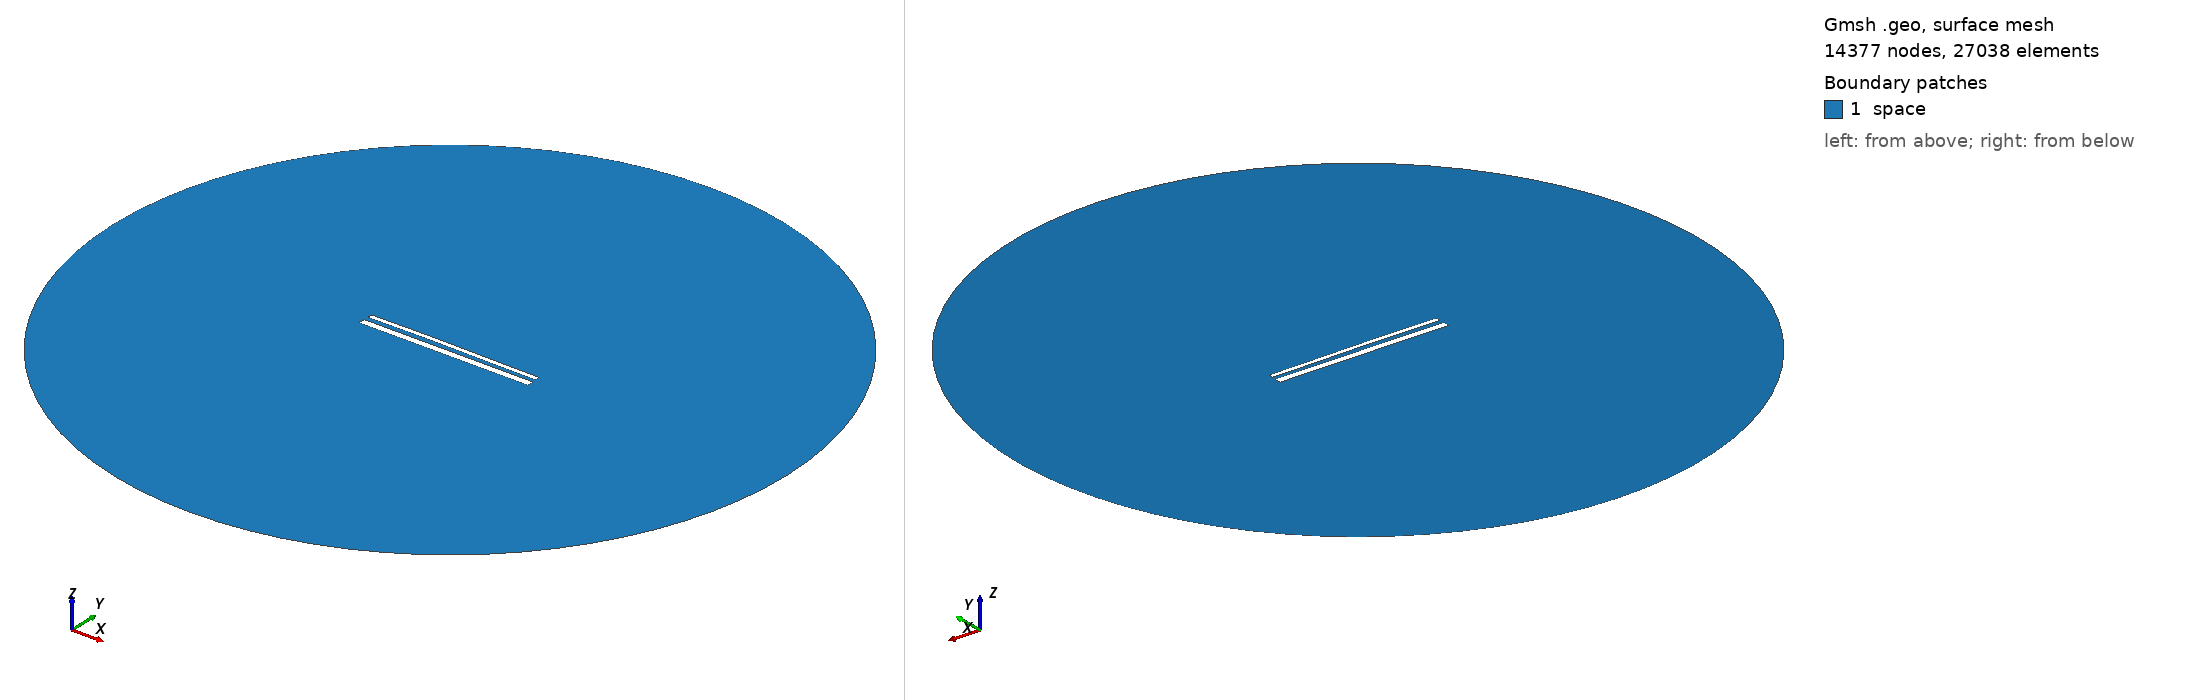

Gmsh geometry script, surface-meshed: 14377 nodes, 27038 surface elements. Boundary patches (legend numbers): 1 space. Left view from above one corner, right view from below the opposite corner. Legend entries are the model's physical surfaces. The drawing asked Gmsh for element sizes between 1% and 20% of the model's largest extent; the script's own settings can give other sizes.

=== 15118.geo (drawn) ===
//---------------------------------------
// Geometry kernel
//---------------------------------------

SetFactory("OpenCASCADE");



//---------------------------------------
// Parameters of the geometry
//---------------------------------------

// Overetch of the upper plate
overetch = 0.5;

// Distance between the plates
distance = 2.5;

// Discretization over the x axis (for the deformation)
nx = 50; 

// Length of the plate
L = 100 - overetch; 

// Number of modes
n = 4; 

// 1st mode coefficient
coeff(1) = -0.15;
beta(1) = 0.596864 * 3.1415926535 / L;

// 2nd mode coefficient
coeff(2) = 0.15;
beta(2) = 1.49418 * 3.1415926535 / L;

// 3rd mode coefficient
coeff(3) = 0.07499999999999998;
beta(3) = 2.50025 * 3.1415926535 / L;

// 4th mode coefficient
coeff(4) = 0.0;
beta(4) = 3.49999 * 3.1415926535 / L;



//---------------------------------------
// Upper plate (deformed rectangle)
//---------------------------------------

// Coordiantes of the upper plate
xmin = -50;
xmax = 50 - overetch;

// Height of the upper plate
yheight = 4 - 2 * overetch;

// Indexes of the points
UpperID[] = {};
LowerID[] = {};
LeftID[] = {};
RightID[] = {};

// Point index
p = 1;

// Horizontal edges
For i In {1:nx}
    x = xmin + (i-1)*(xmax - xmin)/(nx-1);

    y_bottom = distance / 2 + overetch;
    For j In {1:n}
        C = (Cosh(beta(j)*L) + Cos(beta(j)*L)) / (Sinh(beta(j)*L) + Sin(beta(j)*L));
        y_bottom  = y_bottom + coeff(j) * (Cosh(beta(j)*(x+50)) - Cos(beta(j)*(x+50)) - C * (Sinh(beta(j)*(x+50)) - Sin(beta(j)*(x+50))));
    EndFor

    y_top = y_bottom + yheight;

    Point(p) = {x, y_top, 0, 1.0};
    UpperID[i] = p;
    p = p + 1;

    Point(p) = {x, y_bottom, 0, 1.0};
    LowerID[i] = p;
    p = p + 1;
EndFor

// Create point lists
UpperPts[] = {}; LowerPts[] = {};
For i In {1:nx}
  UpperPts[] += {UpperID[i]};
  LowerPts[] += {LowerID[i]};
EndFor

// Build splines
Spline(1) = {UpperPts[]};
Spline(2) = {LowerPts[]};
Line(3) = {LowerPts[nx-1], UpperPts[nx-1]};
Line(4) = {LowerPts[0], UpperPts[0]};

// Build the plane surface
Curve Loop(1) = {2, 3, -1, -4};
Plane Surface(1) = {1};



//---------------------------------------
// Lower plate (rectangle)
//---------------------------------------

// Vertices
Point(1001) = {-50, -1, 0, 1.0};
Point(1002) = { 50, -1, 0, 1.0};
Point(1003) = { 50,  -5, 0, 1.0};
Point(1004) = {-50,  -5, 0, 1.0};

// Edges
Line(5) = {1001, 1002};
Line(6) = {1002, 1003};
Line(7) = {1003, 1004};
Line(8) = {1004, 1001};

// Plane surface
Line Loop(2) = {5, 6, 7, 8};
Plane Surface(2) = {2}; 



//---------------------------------------
// Outer (fictious) boundary
//---------------------------------------

// Points
Point(1005) = {0, 0, 0};       // Center
Point(1006) = {200, 0, 0};     // Start point
Point(1007) = {0, 200, 0};     // 90 degrees
Point(1008) = {-200, 0, 0};    // 180 degrees
Point(1009) = {0, -200, 0};    // 270 degrees

// Circle arcs (each needs start, center, end)
Circle(9) = {1006, 1005, 1007};
Circle(10) = {1007, 1005, 1008};
Circle(11) = {1008, 1005, 1009};
Circle(12) = {1009, 1005, 1006};

// Plane surface for the entire domain
Curve Loop(3) = {9, 10, 11, 12};
Surface(3) = {3};

// Subtract the plates from the whole domain to obtain the actual domain where we want to solve the equations
BooleanDifference{ Surface{3}; Delete; }{ Surface{1}; Surface{2}; Delete; }




//---------------------------------------
// Transfinite Lines/Curves
//---------------------------------------

// Set the number of points on the boundaries
r = 7;

// Plates
Transfinite Curve {1, 2} = 50*r Using Progression 1;
Transfinite Curve {3, 4} = 2*r Using Progression 1;
Transfinite Line {5, 7} = 50*r Using Progression 1;
Transfinite Line {6, 8} = 2*r Using Progression 1;

// Outer boundary
Transfinite Line {9, 10, 11, 12} = 20 Using Progression 1;



//---------------------------------------
// Physical groups
//---------------------------------------                

// Physical curves (boundaries)
Physical Line("force_segment", 10) = {2};
Physical Line("upper_plate", 11) = {1, 3, 4};
Physical Line("lower_plate", 12) = {5, 6, 7, 8};
Physical Line("boundary", 20) = {9, 10, 11, 12};

// Physical Surfaces
Physical Surface("space", 30) = {3};



//---------------------------------------
// 6. Generate the Mesh
//---------------------------------------

// 2D mesh generation
Mesh 2;
